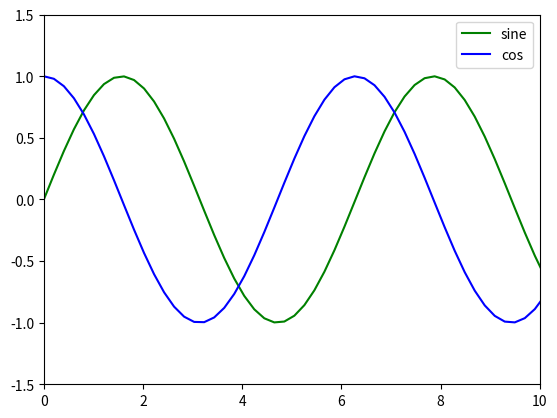

Python code for this plot:
#! /usr/bin/python

import numpy as np
import matplotlib.pyplot as plt

x = np.linspace(0, 20, 100)
y1 = np.sin(x)
y2 = np.cos(x)

# Plot
plt.plot(x, y1, "-g", label="sine")
plt.plot(x, y2, "-b", label="cos")

# The legend should be in the top right corner
plt.legend(loc="upper right")

# Limit the y axis to -1.5-1.5 & x axis to 0-10
plt.ylim(-1.5, 1.5)
plt.xlim(0, 10)
plt.show()
